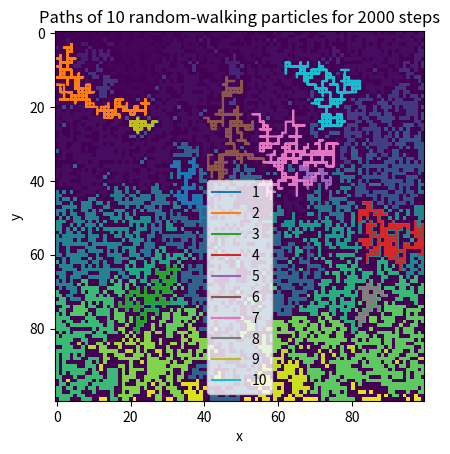

The script that saved this image:
import numpy as np
import random
import matplotlib.pyplot as plt

N = 100  # width and length of the network
P = 0.59  # probability of a given site to be open
particles = 10  # number of particles to random walk
steps = 2000  # numbr of steps for each particle to walk

open = np.zeros((N, N))  # same as percolation.py
full = np.zeros((N, N))
for y in range(N):
    for x in range(N):
        if random.random() < P:
            open[y][x] = 1


def update_full(x_, y_, id_):  # same as percolation.py
    if x_ < 0 or x_ >= N:
        return None
    if y_ < 0 or y_ >= N:
        return None
    if not open[y_][x_]:
        return None
    if full[y_][x_]:
        return None

    full[y_][x_] = id_

    update_full(x_ + 1, y_, id_)
    update_full(x_ - 1, y_, id_)
    update_full(x_, y_ + 1, id_)
    update_full(x_, y_ - 1, id_)


id = 0  # same as percolation.py
for y in range(N):
    for x in range(N):
        if open[y][x] and not full[y][x]:
            id += 1
            update_full(x, y, id)





def next_move(x_, y_, full_):
    """ randomly choose a direction
    0 = up, 1 = down, 2 = left, 3 = right"""
    options = np.arange(4).tolist()  # array of the possible directions
    id_self = full_[y_][x_]
    # remove the illegal move depending on the particle's edge case
    if y_ == 0 or full_[y_ - 1][x_] != id_self:  # if current site is top row or the site above it is not at the same cluster
        options.pop(options.index(0))  # reject option
    if y_ == N - 1 or full_[y_ + 1][x_] != id_self:  # if current site is bottom row or the site below it is not at the same cluster
        options.pop(options.index(1))  # reject option
    if x_ == 0 or full_[y_][x_ - 1] != id_self:  # if current site is left column or the site left of it is not at the same cluster
        options.pop(options.index(2))  # reject option
    if x_ == N - 1 or full_[y_][x_ + 1] != id_self:  # if current site is right column or the site right of it is not at the same cluster
        options.pop(options.index(3))  # reject option
    if not options:
        return x_, y_
    direction = options[random.randint(0, len(options) - 1)]  # choose random option

    if direction == 0:  # move up
        y_ -= 1
    elif direction == 1:  # move down
        y_ += 1
    elif direction == 2:  # move left
        x_ -= 1
    elif direction == 3:  # move right
        x_ += 1
    else:
        print("error: direction isn't 0-3")

    return x_, y_


paths_x = []  # initialize path arrays for plotting
paths_y = []
for i in range(particles):  # for each particle
    start_x, start_y = random.randint(0, N - 1), random.randint(0, N - 1)  # start at a random site
    while not open[start_y][start_x]:  # while the site is closed, try again find a new random site
        start_x, start_y = random.randint(0, N - 1), random.randint(0, N - 1)
    path_x, path_y = [start_x], [start_y]  # initialize array
    for j in range(steps):  # for each step
        xp, yp = next_move(path_x[-1], path_y[-1], full)  # make random move
        path_x.append(xp)  # add position to path array
        path_y.append(yp)
    paths_x.append(path_x)
    paths_y.append(path_y)

# print(paths_x, paths_y)

# plt.figure()
# plt.imshow(open, cmap='gray')
#
# plt.figure()
# plt.imshow(full)

plt.figure()
plt.imshow(full)
for i in range(len(paths_x)):
    plt.plot(paths_x[i], paths_y[i], label=i+1)
plt.legend()
plt.xlabel("x")
plt.ylabel("y")
plt.title(f"Paths of {particles} random-walking particles for {steps} steps")
plt.show()
